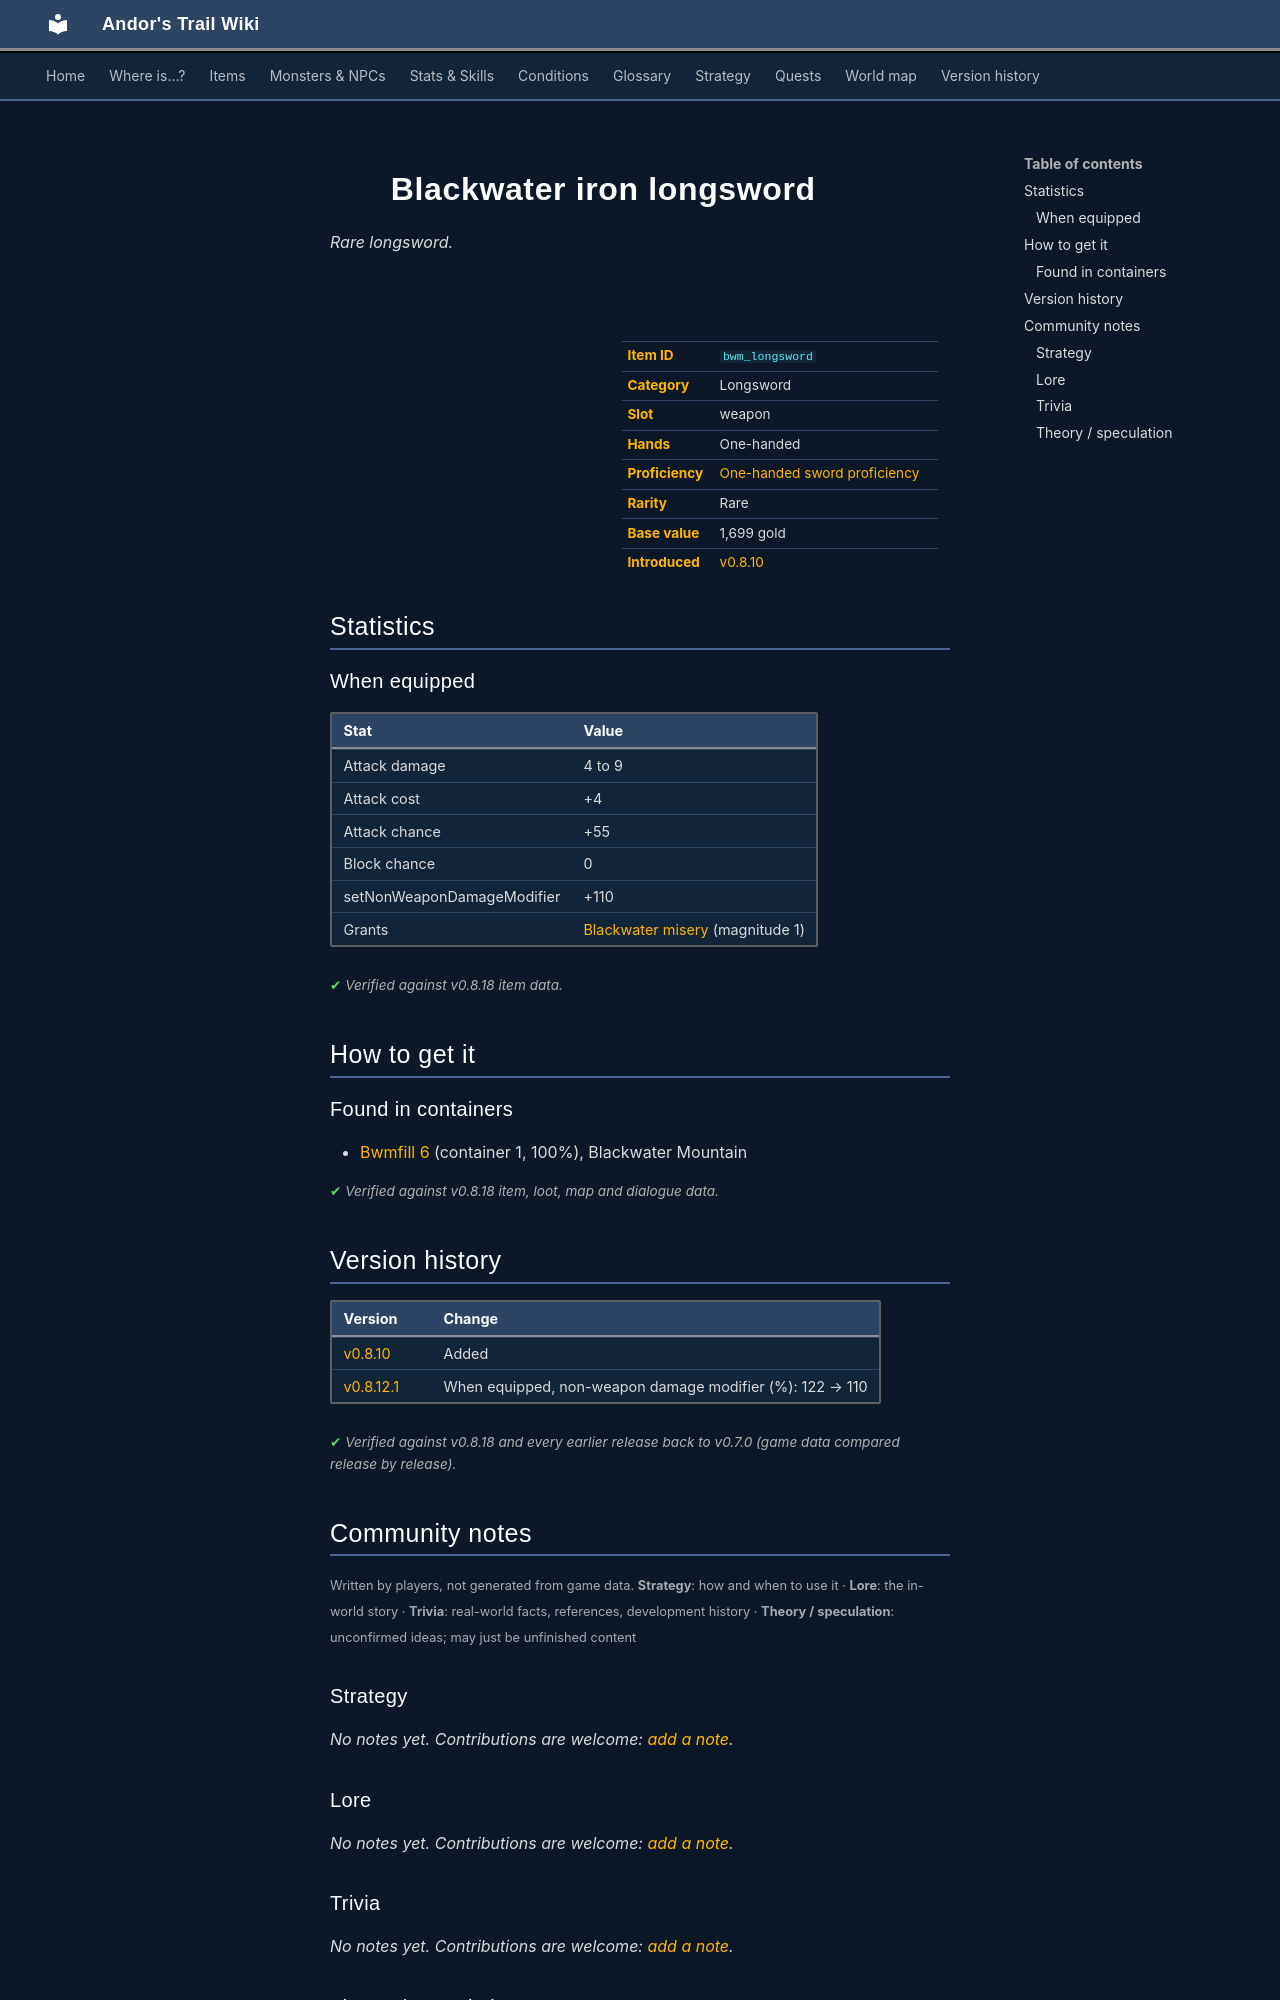

repository: asdfghjkl628/Andor-s-Trail-Wikiiii · page: items/bwm_longsword/index.html · generator: mkdocs

---
description: "Blackwater iron longsword is a rare longsword in Andor's Trail (Attack damage 4 to 9, Attack cost +4, Attack chance +55, Block chance 0). How to get it: containers."
---

# ![](../assets/icons/items/items_weapons_7.png){ .sprite } Blackwater iron longsword

*Rare longsword.*

<div class="infobox" markdown>

<p class="ib-img"><img class="sprite" src="../../assets/icons/items/items_weapons_7.png" alt=""></p>

| | |
|---|---|
| **Item ID** | `bwm_longsword` |
| **Category** | Longsword |
| **Slot** | weapon |
| **Hands** | One-handed |
| **Proficiency** | [One-handed sword proficiency](../skills/weaponProficiency1hsword.md) |
| **Rarity** | Rare |
| **Base value** | 1,699 gold |
| **Introduced** | [v0.8.10](../versions/0.8.10.md) |

</div>

## Statistics

### When equipped

| Stat | Value |
|---|---|
| Attack damage | 4 to 9 |
| Attack cost | +4 |
| Attack chance | +55 |
| Block chance | 0 |
| setNonWeaponDamageModifier | +110 |
| Grants | [Blackwater misery](../conditions/blackwater_misery.md) (magnitude 1) |

<p class="verified">Verified against v0.8.18 item data.</p>

## How to get it

### Found in containers

- [Bwmfill 6](../maps/bwmfill6.md#container-0) (container 1, 100%), Blackwater Mountain


<p class="verified">Verified against v0.8.18 item, loot, map and dialogue data.</p>


## Version history

| Version | Change |
|---|---|
| [v0.8.10](../versions/0.8.10.md) | Added |
| [v0.8.12.1](../versions/0.8.12.1.md) | When equipped, non-weapon damage modifier (%): 122 → 110 |

<p class="verified">Verified against v0.8.18 and every earlier release back to v0.7.0 (game data compared release by release).</p>


## Community notes

<small>Written by players, not generated from game data. **Strategy**: how and when to use it · **Lore**: the in-world story · **Trivia**: real-world facts, references, development history · **Theory / speculation**: unconfirmed ideas; may just be unfinished content</small>

### Strategy

*No notes yet. Contributions are welcome: [add a note](https://github.com/asdfghjkl628/Andor-s-Trail-Wikiiii/new/main/notes/items?filename=bwm_longsword.md&value=%23%23%20Strategy%0A%0A%3C%21--%20how%20and%20when%20to%20use%20it%20--%3E%0A%0A%23%23%20Lore%0A%0A%3C%21--%20the%20in-world%20story%20--%3E%0A%0A%23%23%20Trivia%0A%0A%3C%21--%20real-world%20facts%2C%20references%2C%20development%20history%20--%3E%0A%0A%23%23%20Theory%20/%20speculation%0A%0A%3C%21--%20unconfirmed%20ideas%3B%20may%20just%20be%20unfinished%20content%20--%3E%0A).*

### Lore

*No notes yet. Contributions are welcome: [add a note](https://github.com/asdfghjkl628/Andor-s-Trail-Wikiiii/new/main/notes/items?filename=bwm_longsword.md&value=%23%23%20Strategy%0A%0A%3C%21--%20how%20and%20when%20to%20use%20it%20--%3E%0A%0A%23%23%20Lore%0A%0A%3C%21--%20the%20in-world%20story%20--%3E%0A%0A%23%23%20Trivia%0A%0A%3C%21--%20real-world%20facts%2C%20references%2C%20development%20history%20--%3E%0A%0A%23%23%20Theory%20/%20speculation%0A%0A%3C%21--%20unconfirmed%20ideas%3B%20may%20just%20be%20unfinished%20content%20--%3E%0A).*

### Trivia

*No notes yet. Contributions are welcome: [add a note](https://github.com/asdfghjkl628/Andor-s-Trail-Wikiiii/new/main/notes/items?filename=bwm_longsword.md&value=%23%23%20Strategy%0A%0A%3C%21--%20how%20and%20when%20to%20use%20it%20--%3E%0A%0A%23%23%20Lore%0A%0A%3C%21--%20the%20in-world%20story%20--%3E%0A%0A%23%23%20Trivia%0A%0A%3C%21--%20real-world%20facts%2C%20references%2C%20development%20history%20--%3E%0A%0A%23%23%20Theory%20/%20speculation%0A%0A%3C%21--%20unconfirmed%20ideas%3B%20may%20just%20be%20unfinished%20content%20--%3E%0A).*
